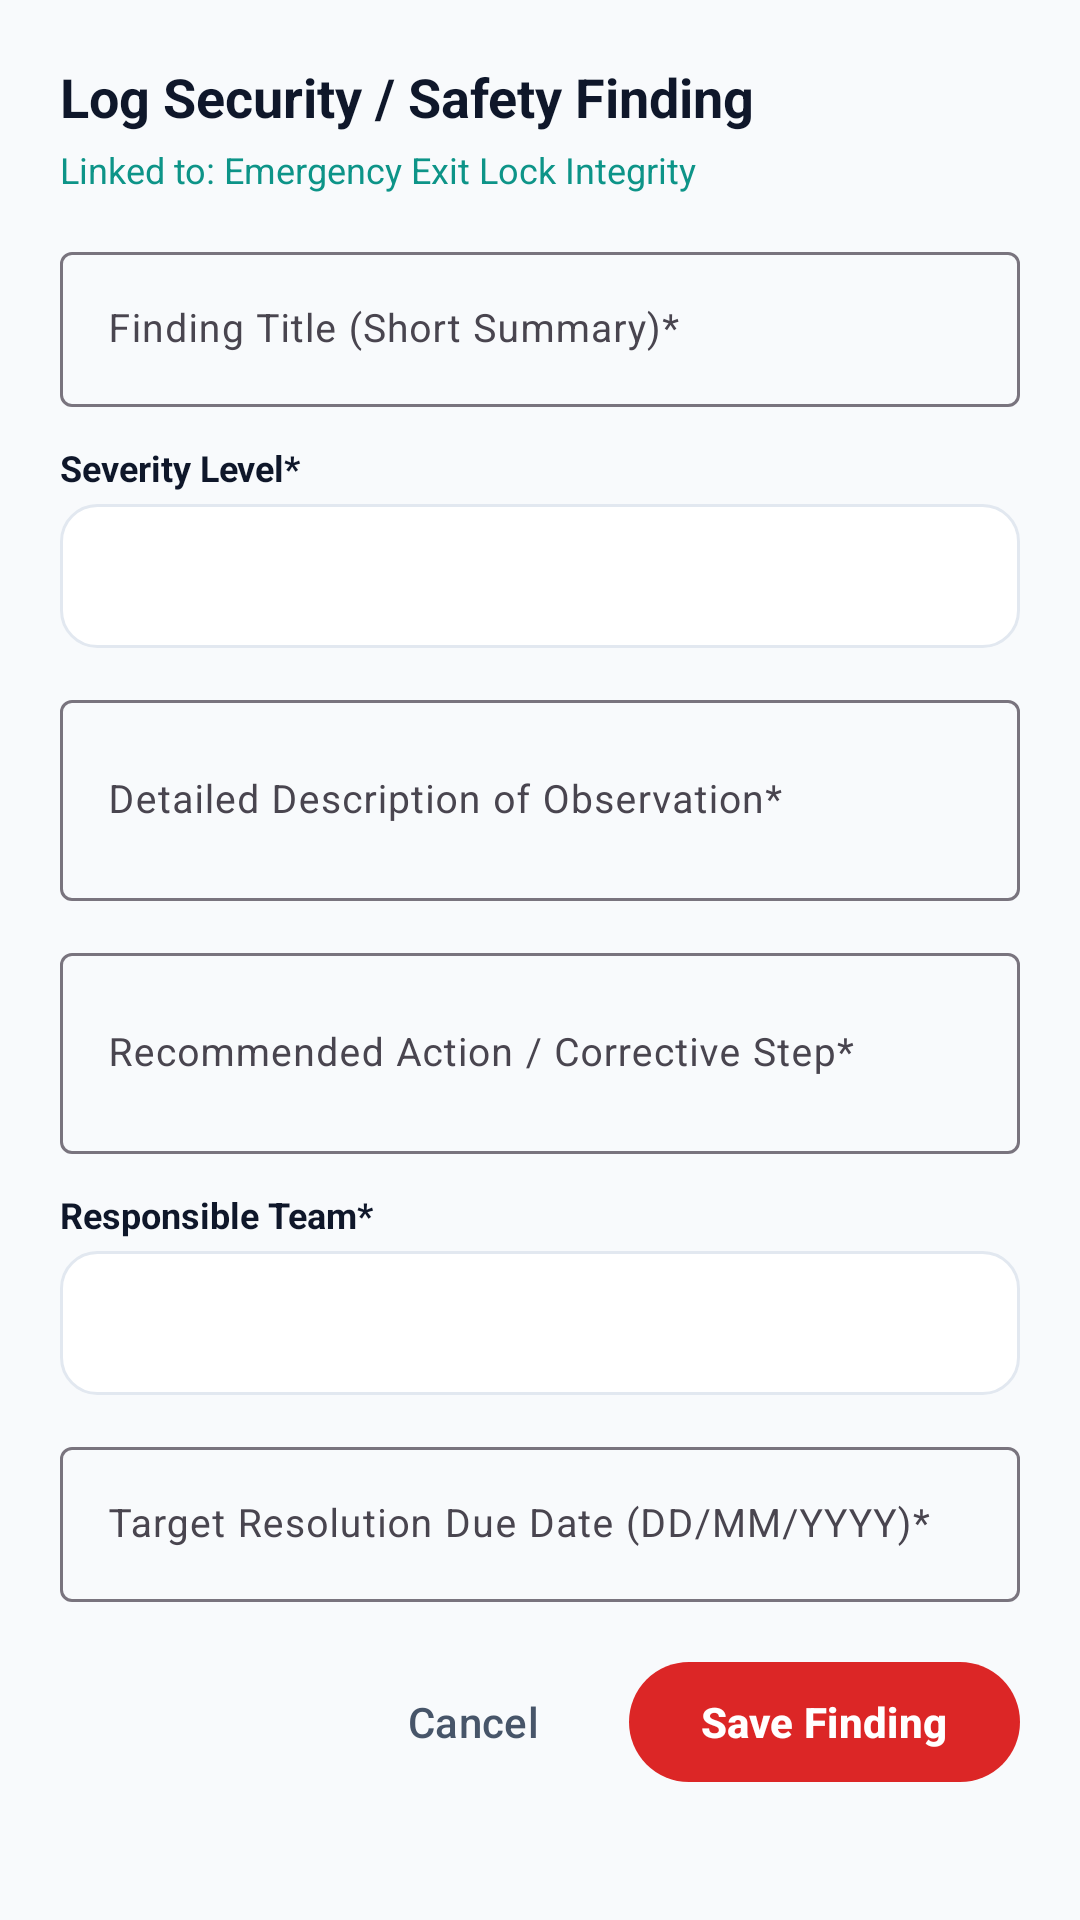

Android layout source for this screen:
<!-- AndroidManifest.xml: application theme Theme.PhySec -->
<!-- res/layout/dialog_add_finding.xml -->
<?xml version="1.0" encoding="utf-8"?>
<ScrollView xmlns:android="http://schemas.android.com/apk/res/android"
    xmlns:app="http://schemas.android.com/apk/res-auto"
    android:layout_width="match_parent"
    android:layout_height="wrap_content">

    <LinearLayout
        android:layout_width="match_parent"
        android:layout_height="wrap_content"
        android:orientation="vertical"
        android:padding="20dp">

        <TextView
            android:layout_width="wrap_content"
            android:layout_height="wrap_content"
            android:text="Log Security / Safety Finding"
            android:textColor="@color/text_primary"
            android:textSize="18sp"
            android:textStyle="bold"
            android:layout_marginBottom="4dp" />

        <TextView
            android:id="@+id/tvFindingItemLinked"
            android:layout_width="wrap_content"
            android:layout_height="wrap_content"
            android:text="Linked to: Emergency Exit Lock Integrity"
            android:textColor="@color/teal_600"
            android:textSize="12sp"
            android:layout_marginBottom="14dp" />

        
        <com.google.android.material.textfield.TextInputLayout
            style="@style/Widget.Material3.TextInputLayout.OutlinedBox"
            android:layout_width="match_parent"
            android:layout_height="wrap_content"
            android:hint="Finding Title (Short Summary)*"
            android:layout_marginBottom="12dp">

            <com.google.android.material.textfield.TextInputEditText
                android:id="@+id/etFindingTitle"
                android:layout_width="match_parent"
                android:layout_height="wrap_content"
                android:inputType="text"
                android:textSize="13sp" />
        </com.google.android.material.textfield.TextInputLayout>

        
        <TextView
            android:layout_width="wrap_content"
            android:layout_height="wrap_content"
            android:text="Severity Level*"
            android:textColor="@color/text_primary"
            android:textSize="12sp"
            android:textStyle="bold"
            android:layout_marginBottom="4dp" />

        <Spinner
            android:id="@+id/spSeverity"
            android:layout_width="match_parent"
            android:layout_height="48dp"
            android:background="@drawable/bg_card_border"
            android:paddingHorizontal="10dp"
            android:layout_marginBottom="12dp" />

        
        <com.google.android.material.textfield.TextInputLayout
            style="@style/Widget.Material3.TextInputLayout.OutlinedBox"
            android:layout_width="match_parent"
            android:layout_height="wrap_content"
            android:hint="Detailed Description of Observation*"
            android:layout_marginBottom="12dp">

            <com.google.android.material.textfield.TextInputEditText
                android:id="@+id/etFindingDesc"
                android:layout_width="match_parent"
                android:layout_height="wrap_content"
                android:inputType="textMultiLine"
                android:minLines="2"
                android:textSize="13sp" />
        </com.google.android.material.textfield.TextInputLayout>

        
        <com.google.android.material.textfield.TextInputLayout
            style="@style/Widget.Material3.TextInputLayout.OutlinedBox"
            android:layout_width="match_parent"
            android:layout_height="wrap_content"
            android:hint="Recommended Action / Corrective Step*"
            android:layout_marginBottom="12dp">

            <com.google.android.material.textfield.TextInputEditText
                android:id="@+id/etFindingAction"
                android:layout_width="match_parent"
                android:layout_height="wrap_content"
                android:inputType="textMultiLine"
                android:minLines="2"
                android:textSize="13sp" />
        </com.google.android.material.textfield.TextInputLayout>

        
        <TextView
            android:layout_width="wrap_content"
            android:layout_height="wrap_content"
            android:text="Responsible Team*"
            android:textColor="@color/text_primary"
            android:textSize="12sp"
            android:textStyle="bold"
            android:layout_marginBottom="4dp" />

        <Spinner
            android:id="@+id/spAssignedTeam"
            android:layout_width="match_parent"
            android:layout_height="48dp"
            android:background="@drawable/bg_card_border"
            android:paddingHorizontal="10dp"
            android:layout_marginBottom="12dp" />

        
        <com.google.android.material.textfield.TextInputLayout
            style="@style/Widget.Material3.TextInputLayout.OutlinedBox"
            android:layout_width="match_parent"
            android:layout_height="wrap_content"
            android:hint="Target Resolution Due Date (DD/MM/YYYY)*"
            android:layout_marginBottom="16dp">

            <com.google.android.material.textfield.TextInputEditText
                android:id="@+id/etFindingDueDate"
                android:layout_width="match_parent"
                android:layout_height="wrap_content"
                android:inputType="text"
                android:textSize="13sp" />
        </com.google.android.material.textfield.TextInputLayout>

        
        <LinearLayout
            android:layout_width="match_parent"
            android:layout_height="wrap_content"
            android:orientation="horizontal"
            android:gravity="end">

            <com.google.android.material.button.MaterialButton
                android:id="@+id/btnCancelFinding"
                style="@style/Widget.Material3.Button.TextButton"
                android:layout_width="wrap_content"
                android:layout_height="wrap_content"
                android:text="Cancel"
                android:textColor="@color/text_secondary"
                android:layout_marginEnd="8dp" />

            <com.google.android.material.button.MaterialButton
                android:id="@+id/btnSaveFinding"
                android:layout_width="wrap_content"
                android:layout_height="wrap_content"
                android:text="Save Finding"
                android:textColor="@color/white"
                android:textStyle="bold"
                app:backgroundTint="@color/issue_red" />
        </LinearLayout>

    </LinearLayout>
</ScrollView>
<!-- resources referenced by this layout -->
<resources>
  <color name="issue_red">#DC2626</color>
  <color name="teal_600">#0D9488</color>
  <color name="text_primary">#0F172A</color>
  <color name="text_secondary">#475569</color>
  <color name="white">#FFFFFFFF</color>
  <!-- drawable bg_card_border (drawable) -->
  <?xml version="1.0" encoding="utf-8"?>
  <shape xmlns:android="http://schemas.android.com/apk/res/android"
      android:shape="rectangle">
      <solid android:color="@color/surface_card" />
      <stroke android:width="1dp" android:color="@color/border_light" />
      <corners android:radius="12dp" />
  </shape>
  <style name="Theme.PhySec" parent="Base.Theme.PhySec" />
  <color name="surface_card">#FFFFFF</color>
  <color name="border_light">#E2E8F0</color>
  <style name="Base.Theme.PhySec" parent="Theme.Material3.DayNight.NoActionBar">
          <item name="colorPrimary">@color/navy_900</item>
          <item name="colorOnPrimary">@color/white</item>
          <item name="colorSecondary">@color/blue_600</item>
          <item name="colorOnSecondary">@color/white</item>
          <item name="colorTertiary">@color/teal_600</item>
          <item name="android:windowBackground">@color/background_light</item>
          <item name="android:statusBarColor">@color/navy_900</item>
          <item name="android:windowLightStatusBar">false</item>
      </style>
  <color name="navy_900">#0F172A</color>
  <color name="blue_600">#2563EB</color>
  <color name="background_light">#F8FAFC</color>
</resources>
